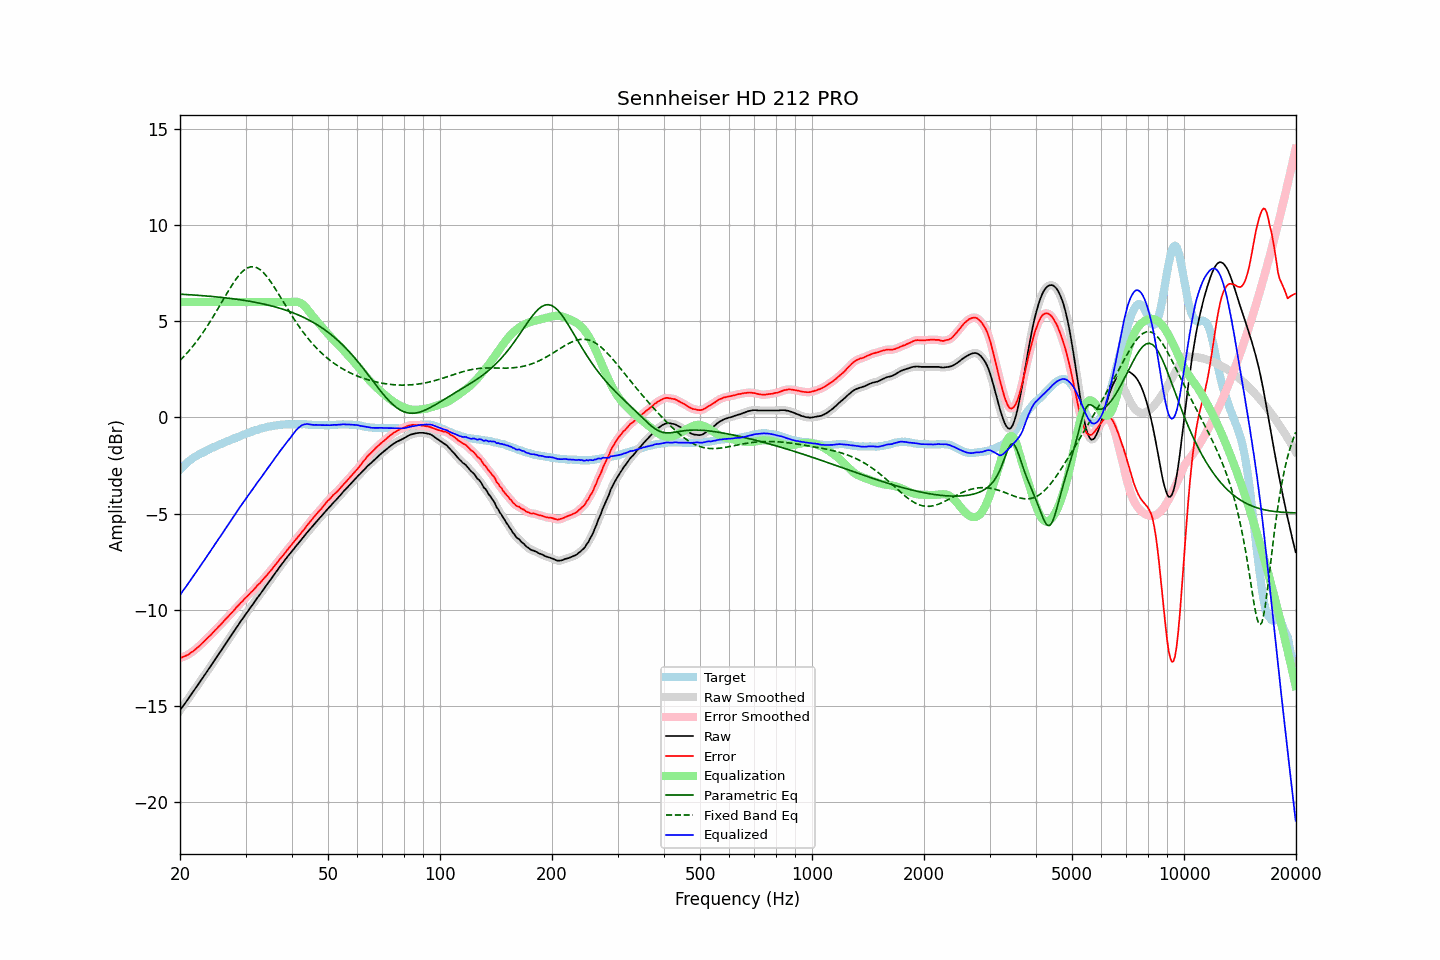

The table this chart was drawn from, first rows:
frequency, raw, error, smoothed, error_smoothed, equalization, parametric_eq, fixed_band_eq, equalized_raw, equalized_smoothed, target
20.00, -15.24, -12.52, -15.24, -12.52, 6.00, 6.41, 2.96, -9.24, -9.24, -2.72
20.20, -15.12, -12.49, -15.12, -12.49, 6.00, 6.41, 3.05, -9.12, -9.12, -2.63
20.40, -15.00, -12.46, -15.01, -12.46, 6.00, 6.40, 3.13, -9.00, -9.01, -2.54
20.61, -14.89, -12.42, -14.89, -12.42, 6.00, 6.40, 3.22, -8.89, -8.89, -2.47
20.81, -14.77, -12.39, -14.77, -12.39, 6.00, 6.39, 3.31, -8.77, -8.77, -2.38
21.02, -14.65, -12.35, -14.65, -12.34, 6.00, 6.39, 3.41, -8.65, -8.65, -2.30
21.23, -14.53, -12.29, -14.53, -12.29, 6.00, 6.38, 3.50, -8.53, -8.53, -2.24
21.44, -14.41, -12.23, -14.41, -12.23, 6.00, 6.38, 3.60, -8.41, -8.41, -2.18
21.66, -14.29, -12.18, -14.29, -12.17, 6.00, 6.37, 3.70, -8.29, -8.29, -2.12
21.87, -14.17, -12.11, -14.17, -12.11, 6.00, 6.36, 3.81, -8.17, -8.17, -2.06
22.09, -14.05, -12.04, -14.05, -12.04, 6.00, 6.36, 3.92, -8.05, -8.05, -2.02
22.31, -13.93, -11.96, -13.93, -11.97, 6.00, 6.35, 4.03, -7.93, -7.93, -1.97
22.54, -13.81, -11.90, -13.81, -11.89, 6.00, 6.35, 4.14, -7.81, -7.81, -1.92
22.76, -13.69, -11.81, -13.69, -11.81, 6.00, 6.34, 4.26, -7.69, -7.69, -1.88
22.99, -13.57, -11.73, -13.57, -11.73, 6.00, 6.33, 4.38, -7.57, -7.57, -1.84
23.22, -13.44, -11.64, -13.44, -11.65, 6.00, 6.33, 4.50, -7.44, -7.44, -1.80
23.45, -13.32, -11.57, -13.32, -11.57, 6.00, 6.32, 4.63, -7.32, -7.32, -1.75
23.69, -13.19, -11.48, -13.19, -11.49, 6.00, 6.31, 4.75, -7.19, -7.19, -1.71
23.92, -13.07, -11.40, -13.07, -11.41, 6.00, 6.31, 4.88, -7.07, -7.07, -1.67
24.16, -12.95, -11.33, -12.95, -11.32, 6.00, 6.30, 5.02, -6.95, -6.95, -1.62
24.40, -12.82, -11.24, -12.82, -11.24, 6.00, 6.29, 5.15, -6.82, -6.82, -1.58
24.65, -12.70, -11.15, -12.70, -11.15, 6.00, 6.28, 5.29, -6.70, -6.70, -1.55
24.89, -12.57, -11.06, -12.57, -11.06, 6.00, 6.28, 5.43, -6.57, -6.57, -1.51
25.14, -12.45, -10.98, -12.45, -10.98, 6.00, 6.27, 5.57, -6.45, -6.45, -1.47
25.39, -12.32, -10.89, -12.32, -10.89, 6.00, 6.26, 5.71, -6.32, -6.32, -1.43
25.65, -12.20, -10.81, -12.20, -10.81, 6.00, 6.25, 5.86, -6.20, -6.20, -1.39
25.91, -12.08, -10.72, -12.08, -10.72, 6.00, 6.24, 6.00, -6.08, -6.08, -1.36
26.16, -11.95, -10.63, -11.95, -10.63, 6.00, 6.23, 6.14, -5.95, -5.95, -1.32
26.43, -11.82, -10.53, -11.83, -10.53, 6.00, 6.22, 6.29, -5.82, -5.83, -1.30
26.69, -11.70, -10.45, -11.70, -10.44, 6.00, 6.21, 6.43, -5.70, -5.70, -1.26
26.96, -11.57, -10.36, -11.58, -10.35, 6.00, 6.20, 6.57, -5.57, -5.58, -1.22
27.23, -11.45, -10.26, -11.45, -10.26, 6.00, 6.19, 6.70, -5.45, -5.45, -1.19
27.50, -11.32, -10.17, -11.33, -10.18, 6.00, 6.18, 6.84, -5.32, -5.33, -1.15
27.77, -11.20, -10.08, -11.20, -10.08, 6.00, 6.17, 6.97, -5.20, -5.20, -1.12
28.05, -11.08, -10.00, -11.08, -9.99, 6.00, 6.16, 7.09, -5.08, -5.08, -1.08
28.33, -10.95, -9.89, -10.95, -9.90, 6.00, 6.15, 7.21, -4.95, -4.95, -1.06
28.62, -10.83, -9.81, -10.83, -9.81, 6.00, 6.14, 7.32, -4.83, -4.83, -1.02
28.90, -10.70, -9.72, -10.70, -9.72, 6.00, 6.13, 7.42, -4.70, -4.70, -0.98
29.19, -10.58, -9.63, -10.58, -9.63, 6.00, 6.11, 7.52, -4.58, -4.58, -0.95
29.48, -10.46, -9.55, -10.46, -9.54, 6.00, 6.10, 7.60, -4.46, -4.46, -0.91
29.78, -10.33, -9.45, -10.34, -9.45, 6.00, 6.09, 7.67, -4.33, -4.34, -0.89
30.08, -10.21, -9.36, -10.22, -9.37, 6.00, 6.07, 7.73, -4.21, -4.22, -0.85
30.38, -10.10, -9.28, -10.10, -9.28, 6.00, 6.06, 7.78, -4.10, -4.10, -0.82
30.68, -9.99, -9.21, -9.99, -9.20, 6.00, 6.05, 7.81, -3.99, -3.99, -0.78
30.99, -9.87, -9.11, -9.88, -9.12, 6.00, 6.03, 7.84, -3.87, -3.88, -0.76
31.30, -9.76, -9.04, -9.76, -9.04, 6.00, 6.02, 7.84, -3.76, -3.76, -0.72
31.61, -9.64, -8.95, -9.64, -8.94, 6.00, 6.00, 7.84, -3.64, -3.64, -0.69
31.93, -9.52, -8.86, -9.52, -8.85, 6.00, 5.99, 7.81, -3.52, -3.52, -0.67
32.24, -9.40, -8.75, -9.41, -8.76, 6.00, 5.97, 7.78, -3.40, -3.41, -0.65
32.57, -9.29, -8.67, -9.29, -8.68, 6.00, 5.95, 7.73, -3.29, -3.29, -0.62
32.89, -9.18, -8.60, -9.18, -8.59, 6.00, 5.94, 7.68, -3.18, -3.18, -0.58
33.22, -9.06, -8.50, -9.06, -8.50, 6.00, 5.92, 7.60, -3.06, -3.06, -0.56
33.55, -8.94, -8.40, -8.95, -8.40, 6.00, 5.90, 7.52, -2.94, -2.95, -0.54
33.89, -8.83, -8.31, -8.83, -8.30, 6.00, 5.88, 7.43, -2.83, -2.83, -0.53
34.23, -8.71, -8.21, -8.71, -8.21, 6.00, 5.86, 7.33, -2.71, -2.71, -0.50
34.57, -8.59, -8.11, -8.60, -8.11, 6.00, 5.84, 7.22, -2.59, -2.60, -0.48
34.92, -8.48, -8.01, -8.48, -8.01, 6.00, 5.82, 7.11, -2.48, -2.48, -0.47
35.27, -8.36, -7.92, -8.36, -7.91, 6.00, 5.80, 6.99, -2.36, -2.36, -0.45
35.62, -8.24, -7.81, -8.25, -7.81, 6.00, 5.78, 6.86, -2.24, -2.25, -0.44
35.97, -8.13, -7.70, -8.13, -7.70, 6.00, 5.75, 6.73, -2.13, -2.13, -0.43
... 635 more rows
